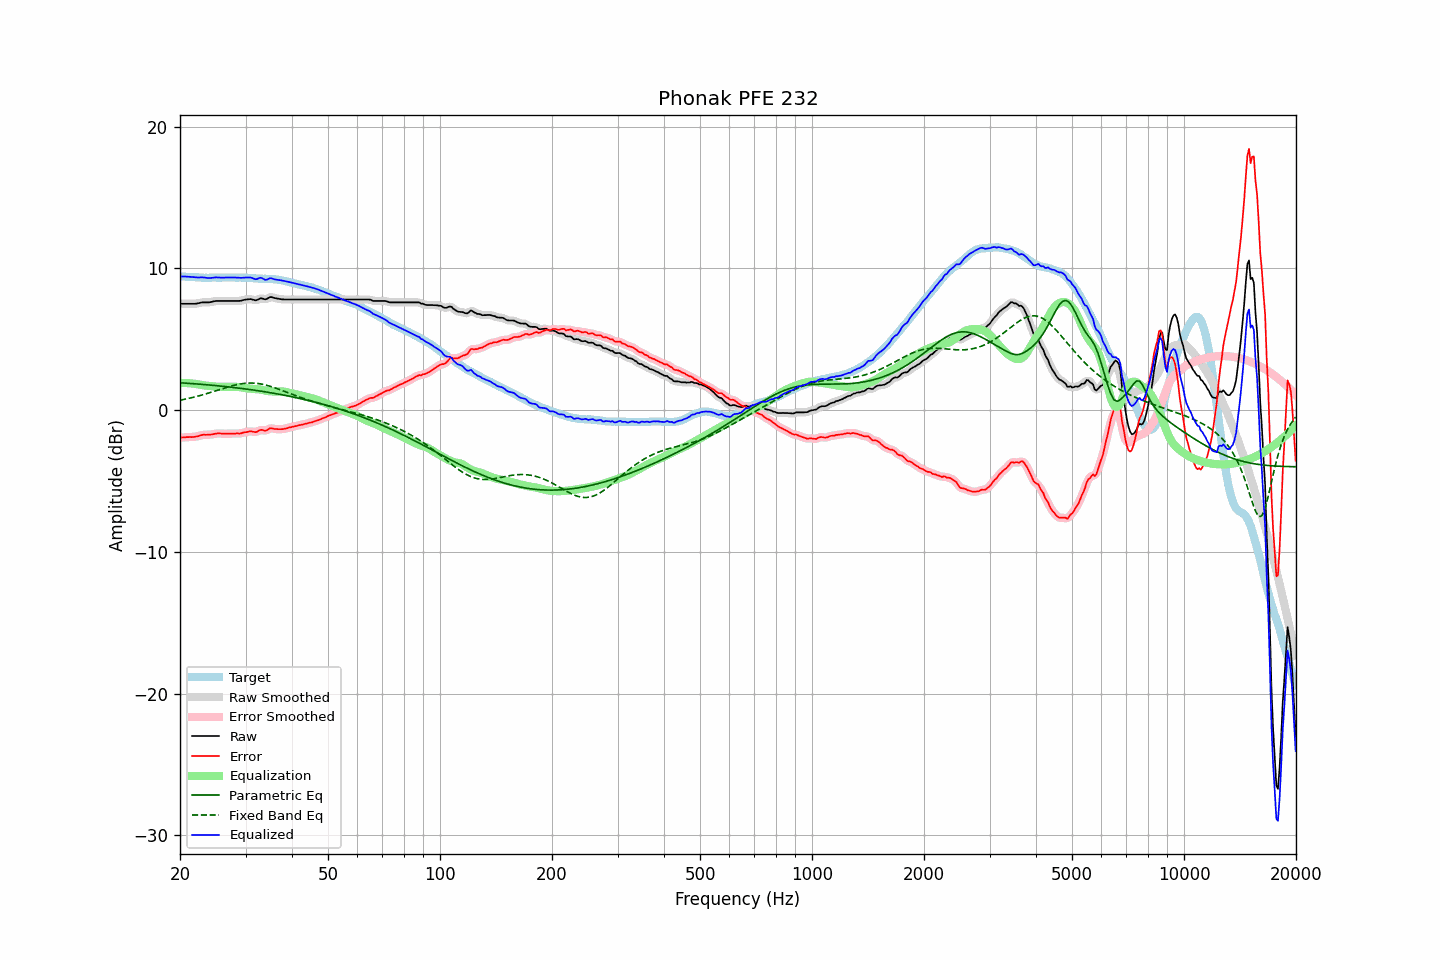

Values plotted in this chart, from the file beside it:
frequency, raw, error, smoothed, error_smoothed, equalization, parametric_eq, fixed_band_eq, equalized_raw, equalized_smoothed, target
20.00, 7.51, -1.94, 7.51, -1.94, 1.92, 1.94, 0.71, 9.43, 9.43, 9.45
20.20, 7.51, -1.93, 7.51, -1.93, 1.93, 1.93, 0.73, 9.43, 9.43, 9.44
20.40, 7.51, -1.92, 7.51, -1.92, 1.93, 1.92, 0.75, 9.43, 9.43, 9.43
20.61, 7.51, -1.92, 7.51, -1.91, 1.92, 1.91, 0.77, 9.43, 9.43, 9.43
20.81, 7.51, -1.90, 7.51, -1.90, 1.92, 1.91, 0.80, 9.43, 9.43, 9.41
21.02, 7.51, -1.90, 7.51, -1.90, 1.91, 1.90, 0.82, 9.42, 9.42, 9.41
21.23, 7.51, -1.89, 7.51, -1.89, 1.90, 1.89, 0.85, 9.41, 9.41, 9.40
21.44, 7.51, -1.90, 7.51, -1.89, 1.89, 1.88, 0.88, 9.40, 9.40, 9.41
21.66, 7.51, -1.89, 7.51, -1.89, 1.88, 1.87, 0.90, 9.39, 9.39, 9.40
21.87, 7.51, -1.88, 7.51, -1.88, 1.87, 1.87, 0.93, 9.37, 9.38, 9.39
22.09, 7.52, -1.86, 7.52, -1.86, 1.85, 1.86, 0.96, 9.37, 9.37, 9.38
22.31, 7.54, -1.84, 7.54, -1.84, 1.83, 1.85, 0.99, 9.36, 9.36, 9.38
22.54, 7.56, -1.81, 7.56, -1.80, 1.80, 1.84, 1.02, 9.36, 9.37, 9.37
22.76, 7.59, -1.77, 7.59, -1.77, 1.78, 1.83, 1.05, 9.37, 9.37, 9.36
22.99, 7.61, -1.74, 7.60, -1.75, 1.77, 1.82, 1.08, 9.37, 9.37, 9.35
23.22, 7.61, -1.73, 7.61, -1.73, 1.75, 1.81, 1.12, 9.36, 9.36, 9.34
23.45, 7.61, -1.74, 7.61, -1.73, 1.74, 1.80, 1.15, 9.35, 9.35, 9.35
23.69, 7.61, -1.73, 7.61, -1.73, 1.72, 1.79, 1.18, 9.33, 9.33, 9.34
23.92, 7.61, -1.73, 7.61, -1.73, 1.71, 1.78, 1.22, 9.32, 9.33, 9.34
24.16, 7.63, -1.72, 7.63, -1.72, 1.70, 1.77, 1.25, 9.33, 9.33, 9.35
24.40, 7.65, -1.71, 7.65, -1.70, 1.69, 1.76, 1.29, 9.34, 9.34, 9.36
24.65, 7.68, -1.68, 7.68, -1.68, 1.68, 1.75, 1.32, 9.36, 9.36, 9.36
24.89, 7.70, -1.66, 7.70, -1.66, 1.67, 1.74, 1.36, 9.37, 9.36, 9.36
25.14, 7.71, -1.64, 7.71, -1.64, 1.66, 1.73, 1.40, 9.37, 9.37, 9.35
25.39, 7.71, -1.64, 7.71, -1.64, 1.65, 1.72, 1.43, 9.36, 9.36, 9.35
25.65, 7.71, -1.64, 7.71, -1.64, 1.65, 1.71, 1.47, 9.36, 9.36, 9.35
25.91, 7.71, -1.65, 7.71, -1.65, 1.65, 1.69, 1.51, 9.35, 9.35, 9.36
26.16, 7.71, -1.66, 7.71, -1.66, 1.65, 1.68, 1.54, 9.35, 9.35, 9.37
26.43, 7.71, -1.66, 7.71, -1.66, 1.65, 1.67, 1.58, 9.36, 9.36, 9.37
26.69, 7.71, -1.66, 7.71, -1.66, 1.65, 1.66, 1.61, 9.36, 9.36, 9.37
26.96, 7.71, -1.65, 7.71, -1.65, 1.66, 1.65, 1.65, 9.36, 9.36, 9.36
27.23, 7.71, -1.65, 7.71, -1.65, 1.66, 1.63, 1.68, 9.37, 9.37, 9.36
27.50, 7.71, -1.65, 7.71, -1.65, 1.66, 1.62, 1.71, 9.37, 9.37, 9.36
27.77, 7.71, -1.66, 7.71, -1.65, 1.66, 1.61, 1.74, 9.36, 9.36, 9.37
28.05, 7.71, -1.66, 7.71, -1.65, 1.65, 1.59, 1.77, 9.36, 9.36, 9.37
28.33, 7.71, -1.64, 7.71, -1.65, 1.65, 1.58, 1.80, 9.36, 9.35, 9.35
28.62, 7.71, -1.64, 7.71, -1.65, 1.64, 1.57, 1.82, 9.35, 9.35, 9.35
28.90, 7.71, -1.65, 7.71, -1.64, 1.63, 1.55, 1.84, 9.34, 9.34, 9.36
29.19, 7.73, -1.63, 7.73, -1.62, 1.61, 1.54, 1.86, 9.34, 9.34, 9.36
29.48, 7.76, -1.59, 7.76, -1.60, 1.59, 1.53, 1.88, 9.35, 9.34, 9.35
29.78, 7.79, -1.56, 7.78, -1.57, 1.57, 1.51, 1.90, 9.36, 9.35, 9.35
30.08, 7.81, -1.55, 7.81, -1.54, 1.55, 1.50, 1.91, 9.36, 9.36, 9.36
30.38, 7.82, -1.53, 7.82, -1.52, 1.54, 1.48, 1.91, 9.36, 9.36, 9.35
30.68, 7.83, -1.50, 7.83, -1.50, 1.53, 1.47, 1.92, 9.36, 9.36, 9.33
30.99, 7.84, -1.49, 7.83, -1.50, 1.52, 1.45, 1.92, 9.36, 9.35, 9.33
31.30, 7.81, -1.51, 7.80, -1.51, 1.51, 1.43, 1.92, 9.32, 9.31, 9.32
31.61, 7.78, -1.53, 7.78, -1.53, 1.50, 1.42, 1.91, 9.27, 9.27, 9.31
31.93, 7.75, -1.55, 7.77, -1.53, 1.49, 1.40, 1.90, 9.24, 9.25, 9.30
32.24, 7.78, -1.52, 7.79, -1.50, 1.48, 1.38, 1.89, 9.26, 9.27, 9.30
32.57, 7.84, -1.44, 7.83, -1.45, 1.47, 1.37, 1.88, 9.31, 9.31, 9.28
32.89, 7.89, -1.39, 7.87, -1.40, 1.46, 1.35, 1.86, 9.34, 9.33, 9.28
33.22, 7.89, -1.39, 7.87, -1.40, 1.43, 1.33, 1.84, 9.32, 9.31, 9.28
33.55, 7.85, -1.42, 7.85, -1.42, 1.41, 1.31, 1.81, 9.25, 9.26, 9.27
33.89, 7.82, -1.46, 7.84, -1.43, 1.38, 1.30, 1.79, 9.20, 9.22, 9.28
34.23, 7.85, -1.41, 7.86, -1.40, 1.36, 1.28, 1.76, 9.21, 9.22, 9.26
34.57, 7.92, -1.34, 7.91, -1.34, 1.34, 1.26, 1.72, 9.26, 9.26, 9.26
34.92, 7.98, -1.27, 7.96, -1.29, 1.33, 1.24, 1.69, 9.31, 9.29, 9.25
35.27, 7.98, -1.28, 7.97, -1.28, 1.33, 1.22, 1.66, 9.31, 9.30, 9.26
35.62, 7.94, -1.30, 7.95, -1.29, 1.32, 1.20, 1.62, 9.26, 9.27, 9.24
35.97, 7.91, -1.33, 7.91, -1.32, 1.32, 1.18, 1.58, 9.22, 9.23, 9.24
... 635 more rows
